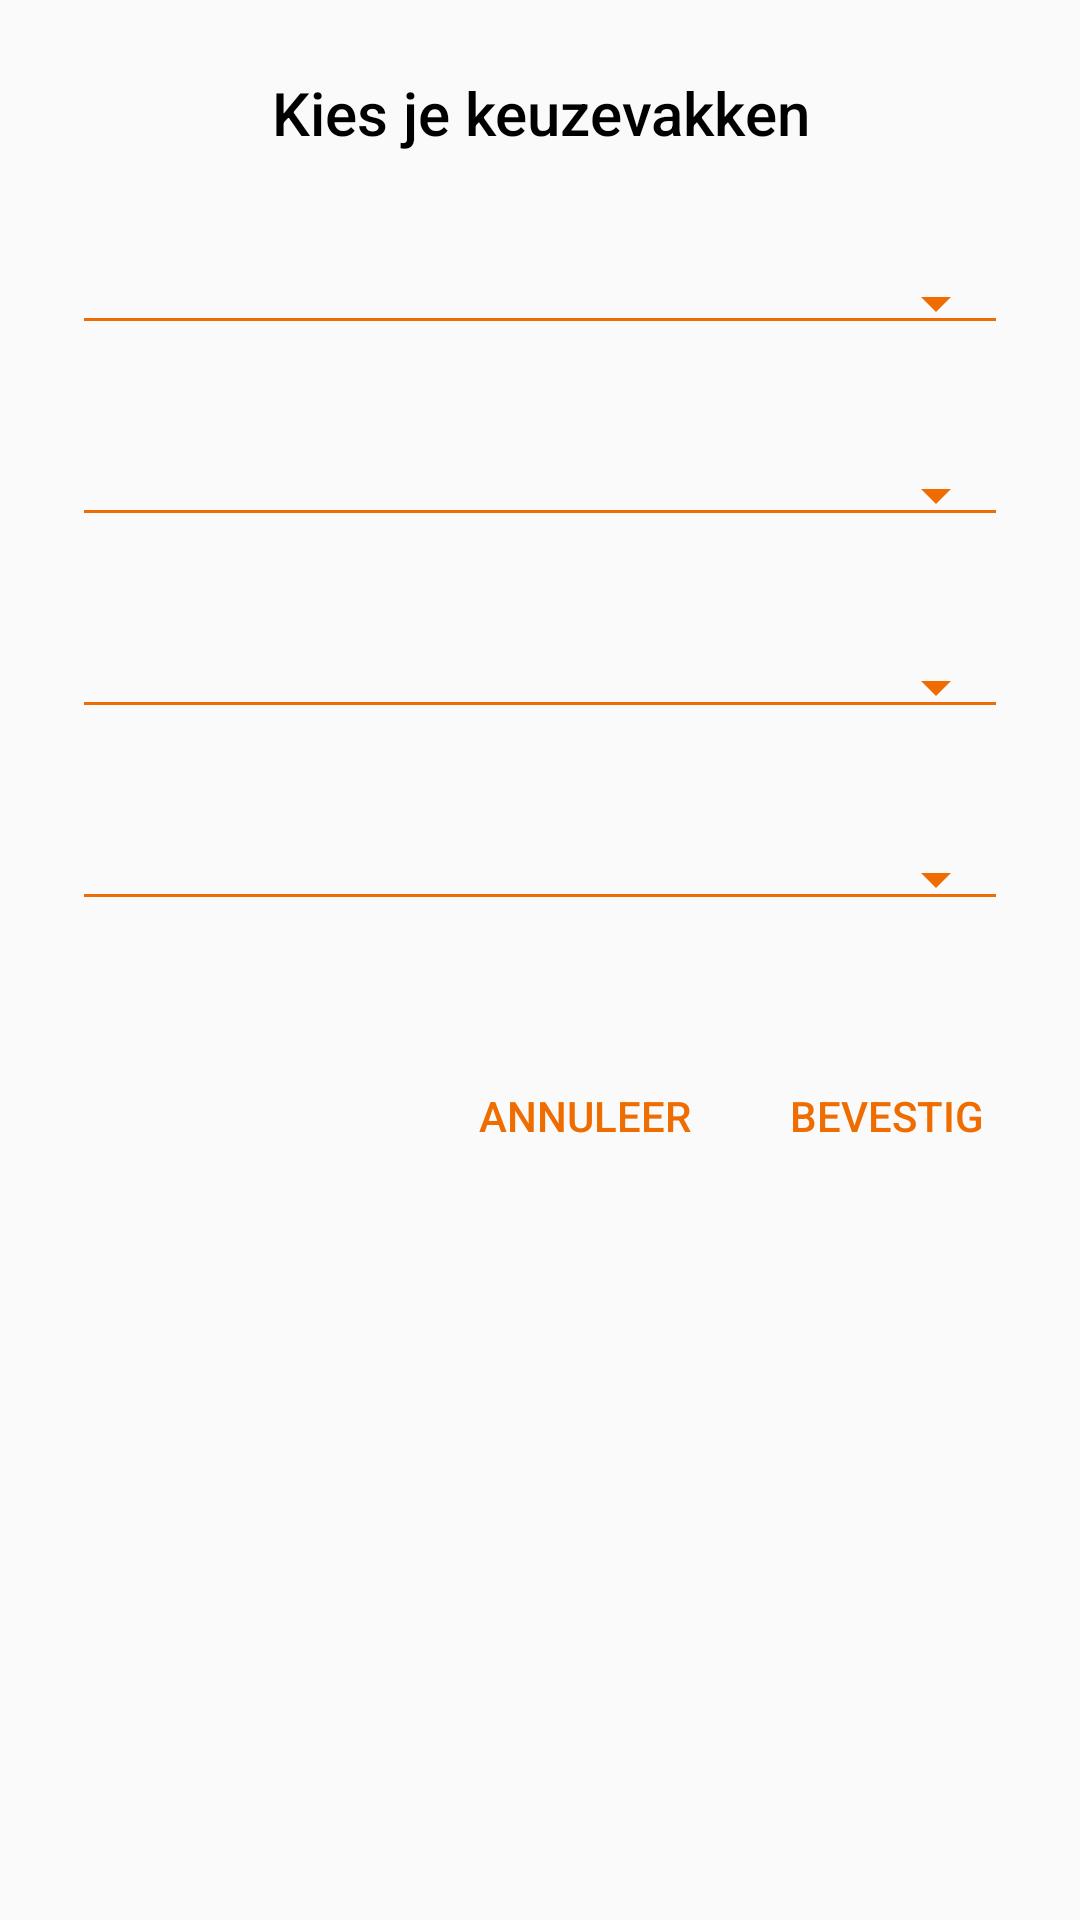

The Android layout XML behind this screen, and the referenced resources:
<!-- AndroidManifest.xml: application theme AppTheme -->
<!-- res/layout/choosesubjectwindow.xml -->
<?xml version="1.0" encoding="utf-8"?>
<RelativeLayout xmlns:android="http://schemas.android.com/apk/res/android"
    android:layout_width="wrap_content"
    android:layout_height="wrap_content"
    xmlns:app="http://schemas.android.com/apk/res-auto"
    android:elevation="24dp"
    android:padding="24dp">
    <TextView
        android:id="@+id/tvSubjectchooser"
        android:layout_width="match_parent"
        android:layout_height="wrap_content"
        android:layout_centerHorizontal="true"
        android:fontFamily="sans-serif-medium"
        android:gravity="center"
        android:text="@string/kiesjekeuzevakken"
        android:textColor="@android:color/black"
        android:textSize="20sp" />

    <android.support.v7.widget.AppCompatSpinner
        android:id="@+id/subjectSpinner1"
        android:layout_width="fill_parent"
        android:layout_height="wrap_content"
        android:layout_alignParentLeft="true"
        android:layout_alignParentStart="true"
        android:layout_below="@+id/tvSubjectchooser"
        android:layout_marginTop="36dp"
        style="@style/Widget.AppCompat.Spinner.Underlined"
        app:backgroundTint="@color/colorPrimary"/>

    <android.support.v7.widget.AppCompatSpinner
        android:id="@+id/subjectSpinner2"
        android:layout_width="fill_parent"
        android:layout_height="wrap_content"
        android:layout_alignParentLeft="true"
        android:layout_alignParentStart="true"
        android:layout_below="@+id/subjectSpinner1"
        android:layout_marginTop="36dp"
        style="@style/Widget.AppCompat.Spinner.Underlined"
        app:backgroundTint="@color/colorPrimary"/>

    <android.support.v7.widget.AppCompatSpinner
        android:id="@+id/subjectSpinner3"
        android:layout_width="fill_parent"
        android:layout_height="wrap_content"
        android:layout_alignParentLeft="true"
        android:layout_alignParentStart="true"
        android:layout_below="@+id/subjectSpinner2"
        android:layout_marginTop="36dp"
        style="@style/Widget.AppCompat.Spinner.Underlined"
        app:backgroundTint="@color/colorPrimary"/>

    <android.support.v7.widget.AppCompatSpinner
        android:id="@+id/subjectSpinner4"
        android:layout_width="fill_parent"
        android:layout_height="wrap_content"
        android:layout_alignParentLeft="true"
        android:layout_alignParentStart="true"
        android:layout_below="@+id/subjectSpinner3"
        android:layout_marginTop="36dp"
        style="@style/Widget.AppCompat.Spinner.Underlined"
        app:backgroundTint="@color/colorPrimary"/>

    <Button
        android:id="@+id/subjectButton"
        style="@style/Widget.AppCompat.Button.Borderless.Colored"
        android:layout_width="wrap_content"
        android:layout_height="36dp"
        android:layout_marginTop="47dp"
        android:minWidth="64dp"
        android:padding="8dp"
        android:text="@string/bevestig"
        android:layout_below="@+id/subjectSpinner4"
        android:layout_alignParentRight="true"
        android:layout_alignParentEnd="true" />

    <Button
        android:id="@+id/cancelButton2"
        style="@style/Widget.AppCompat.Button.Borderless.Colored"
        android:layout_width="wrap_content"
        android:layout_height="36dp"
        android:layout_alignTop="@+id/subjectButton"
        android:layout_marginEnd="17dp"
        android:layout_marginRight="17dp"
        android:layout_toLeftOf="@+id/subjectButton"
        android:layout_toStartOf="@+id/subjectButton"
        android:minWidth="64dp"
        android:padding="8dp"
        android:text="@string/annuleer" />
    
</RelativeLayout>
<!-- resources referenced by this layout -->
<resources>
  <color name="colorPrimary">#ef6c00</color>
  <string name="annuleer">Annuleer</string>
  <string name="bevestig">Bevestig</string>
  <string name="kiesjekeuzevakken">Kies je keuzevakken</string>
  <style name="AppTheme" parent="Theme.AppCompat.Light.NoActionBar">
          
          <item name="colorPrimary">@color/colorPrimary</item>
          <item name="colorPrimaryDark">@color/colorPrimaryDark</item>
          <item name="colorAccent">@color/colorAccent</item>
      </style>
  <color name="colorPrimaryDark">#E65100</color>
  <color name="colorAccent">#ef6c00</color>
</resources>
